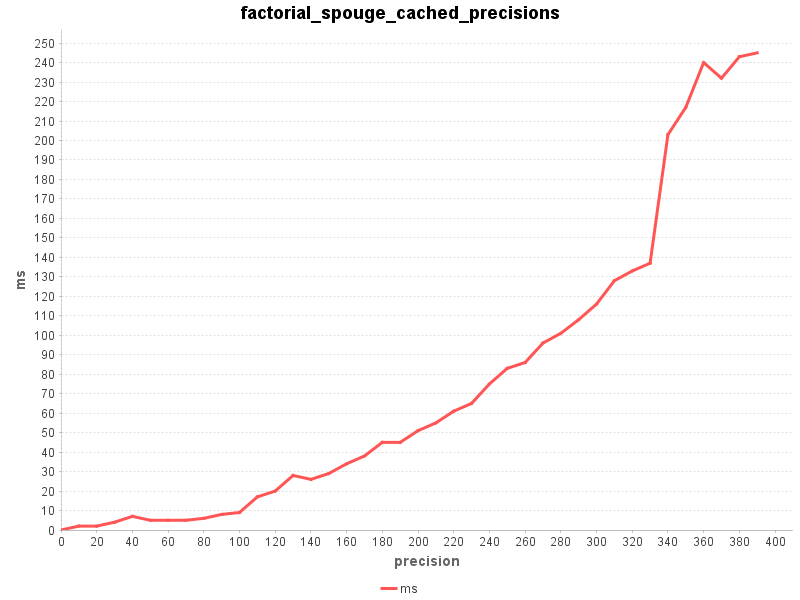

Source data for this figure (header and first rows):
precision, ms
0, 0
10, 2
20, 2
30, 4
40, 7
50, 5
60, 5
70, 5
80, 6
90, 8
100, 9
110, 17
120, 20
130, 28
140, 26
150, 29
160, 34
170, 38
180, 45
190, 45
200, 51
210, 55
220, 61
230, 65
240, 75
250, 83
260, 86
270, 96
280, 101
290, 108
300, 116
310, 128
320, 133
330, 137
340, 203
350, 217
360, 240
370, 232
380, 243
390, 245
